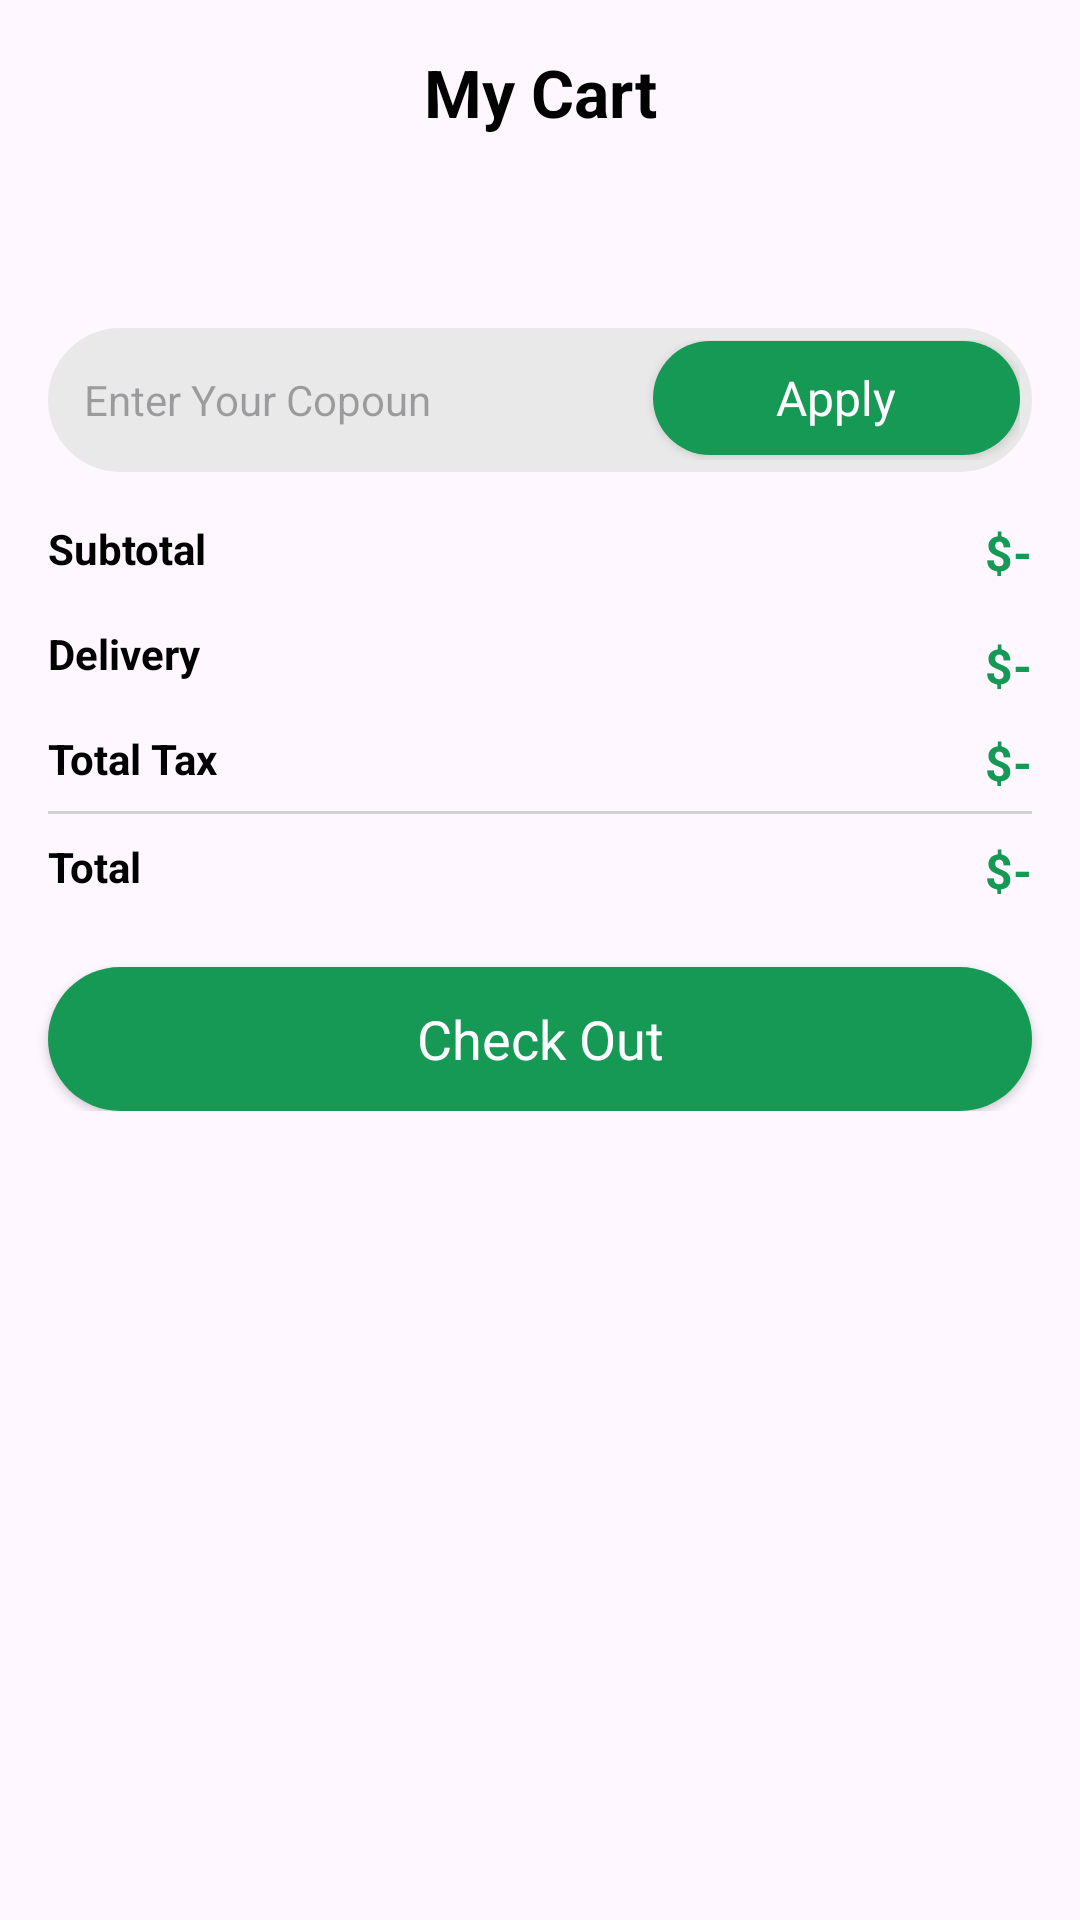

Write the Android layout XML for this screen, with the resource values it uses.
<!-- AndroidManifest.xml: application theme Theme.Online_shop -->
<!-- res/layout/activity_cart.xml -->
<?xml version="1.0" encoding="utf-8"?>
<androidx.constraintlayout.widget.ConstraintLayout xmlns:android="http://schemas.android.com/apk/res/android"
    xmlns:app="http://schemas.android.com/apk/res-auto"
    xmlns:tools="http://schemas.android.com/tools"
    android:id="@+id/main"
    android:layout_width="match_parent"
    android:layout_height="match_parent"
    tools:context=".Activity.CartActivity">

    <TextView
        android:id="@+id/emptyTxt"
        android:layout_width="wrap_content"
        android:layout_height="wrap_content"
        android:text="Your Cart is Empty"
        android:visibility="gone"
        app:layout_constraintBottom_toBottomOf="parent"
        app:layout_constraintEnd_toEndOf="parent"
        app:layout_constraintStart_toStartOf="parent"
        app:layout_constraintTop_toTopOf="parent" />

    <androidx.constraintlayout.widget.ConstraintLayout
        android:id="@+id/constraintLayout"
        android:layout_width="match_parent"
        android:layout_height="wrap_content"
        android:layout_margin="16dp"
        app:layout_constraintEnd_toEndOf="parent"
        app:layout_constraintStart_toStartOf="parent"
        app:layout_constraintTop_toTopOf="parent">

        <ImageView
            android:id="@+id/backBtn"
            android:layout_width="wrap_content"
            android:layout_height="wrap_content"
            app:layout_constraintBottom_toBottomOf="parent"
            app:layout_constraintStart_toStartOf="parent"
            app:layout_constraintTop_toTopOf="parent"
            app:srcCompat="@drawable/back" />

        <TextView
            android:id="@+id/titleTxt"
            android:layout_width="wrap_content"
            android:layout_height="wrap_content"
            android:text="My Cart"
            android:textColor="@color/black"
            android:textSize="22sp"
            android:textStyle="bold"
            app:layout_constraintBottom_toBottomOf="parent"
            app:layout_constraintEnd_toEndOf="parent"
            app:layout_constraintStart_toStartOf="parent"
            app:layout_constraintTop_toTopOf="parent" />
    </androidx.constraintlayout.widget.ConstraintLayout>

    <ScrollView
        android:id="@+id/scrollViewCart"
        android:layout_width="match_parent"
        android:layout_height="0dp"
        app:layout_constraintBottom_toBottomOf="parent"
        app:layout_constraintEnd_toEndOf="parent"
        app:layout_constraintStart_toStartOf="parent"
        app:layout_constraintTop_toBottomOf="@+id/constraintLayout">

        <LinearLayout
            android:layout_width="match_parent"
            android:layout_height="wrap_content"
            android:orientation="vertical">

            <androidx.recyclerview.widget.RecyclerView
                android:id="@+id/cartView"
                android:layout_width="match_parent"
                android:layout_height="match_parent"
                android:layout_margin="16dp" />

            <LinearLayout
                android:layout_width="match_parent"
                android:layout_height="48dp"
                android:layout_marginStart="16dp"
                android:layout_marginTop="32dp"
                android:layout_marginEnd="16dp"
                android:background="@drawable/grey_background2"
                android:orientation="horizontal"
                android:padding="4dp">

                <EditText
                    android:id="@+id/editTextText2"
                    android:layout_width="wrap_content"
                    android:layout_height="match_parent"
                    android:layout_weight="1"
                    android:background="#00ffffff"
                    android:ems="10"
                    android:hint="Enter Your Copoun"
                    android:inputType="text"
                    android:paddingStart="8dp"
                    android:textSize="14sp" />

                <androidx.appcompat.widget.AppCompatButton
                    android:id="@+id/button"
                    style="@android:style/Widget.Button"
                    android:layout_width="wrap_content"
                    android:layout_height="38dp"
                    android:layout_weight="1"
                    android:background="@drawable/green_button_bg"
                    android:text="Apply"
                    android:textColor="@color/white"
                    android:textSize="16sp" />
            </LinearLayout>

            <androidx.constraintlayout.widget.ConstraintLayout
                android:layout_width="match_parent"
                android:layout_height="wrap_content"
                android:layout_margin="16dp">

                <TextView
                    android:id="@+id/textView9"
                    android:layout_width="wrap_content"
                    android:layout_height="wrap_content"
                    android:text="Subtotal"
                    android:textColor="@color/black"
                    android:textSize="14sp"
                    android:textStyle="bold"
                    app:layout_constraintStart_toStartOf="parent"
                    app:layout_constraintTop_toTopOf="parent" />

                <TextView
                    android:id="@+id/totalFeeTxt"
                    android:layout_width="wrap_content"
                    android:layout_height="wrap_content"
                    android:text="$-"
                    android:textColor="@color/green"
                    android:textSize="16sp"
                    android:textStyle="bold"
                    app:layout_constraintEnd_toEndOf="parent"
                    app:layout_constraintTop_toTopOf="parent" />

                <TextView
                    android:id="@+id/textView11"
                    android:layout_width="wrap_content"
                    android:layout_height="wrap_content"
                    android:layout_marginTop="16dp"
                    android:text="Delivery"
                    android:textColor="@color/black"
                    android:textSize="14sp"
                    android:textStyle="bold"
                    app:layout_constraintStart_toStartOf="parent"
                    app:layout_constraintTop_toBottomOf="@+id/textView9" />

                <TextView
                    android:id="@+id/deliveryTxt"
                    android:layout_width="wrap_content"
                    android:layout_height="wrap_content"
                    android:layout_marginTop="16dp"
                    android:text="$-"
                    android:textColor="@color/green"
                    android:textSize="16sp"
                    android:textStyle="bold"
                    app:layout_constraintEnd_toEndOf="parent"
                    app:layout_constraintTop_toBottomOf="@+id/totalFeeTxt" />

                <TextView
                    android:id="@+id/textView13"
                    android:layout_width="wrap_content"
                    android:layout_height="wrap_content"
                    android:layout_marginTop="16dp"
                    android:text="Total Tax"
                    android:textColor="@color/black"
                    android:textSize="14sp"
                    android:textStyle="bold"
                    app:layout_constraintStart_toStartOf="parent"
                    app:layout_constraintTop_toBottomOf="@+id/textView11" />

                <TextView
                    android:id="@+id/taxTxt"
                    android:layout_width="wrap_content"
                    android:layout_height="wrap_content"
                    android:text="$-"
                    android:textColor="@color/green"
                    android:textSize="16sp"
                    android:textStyle="bold"
                    app:layout_constraintEnd_toEndOf="@+id/totalFeeTxt"
                    app:layout_constraintTop_toTopOf="@+id/textView13" />

                <View
                    android:id="@+id/view"
                    android:layout_width="wrap_content"
                    android:layout_height="1dp"
                    android:layout_marginTop="8dp"
                    android:background="#D2D2D2"
                    app:layout_constraintEnd_toEndOf="parent"
                    app:layout_constraintStart_toStartOf="parent"
                    app:layout_constraintTop_toBottomOf="@+id/textView13" />

                <TextView
                    android:id="@+id/textView3"
                    android:layout_width="wrap_content"
                    android:layout_height="wrap_content"
                    android:layout_marginTop="8dp"
                    android:layout_marginBottom="8dp"
                    android:text="Total"
                    android:textColor="@color/black"
                    android:textSize="14sp"
                    android:textStyle="bold"
                    app:layout_constraintBottom_toBottomOf="parent"
                    app:layout_constraintStart_toStartOf="parent"
                    app:layout_constraintTop_toBottomOf="@+id/view"
                    app:layout_constraintVertical_bias="0.0" />

                <TextView
                    android:id="@+id/totalTxt"
                    android:layout_width="wrap_content"
                    android:layout_height="wrap_content"
                    android:text="$-"
                    android:textColor="@color/green"
                    android:textSize="16sp"
                    android:textStyle="bold"
                    app:layout_constraintEnd_toEndOf="parent"
                    app:layout_constraintTop_toTopOf="@+id/textView3" />
            </androidx.constraintlayout.widget.ConstraintLayout>

            <androidx.appcompat.widget.AppCompatButton
                android:id="@+id/checkOutBtn"
                style="@android:style/Widget.Button"
                android:layout_width="match_parent"
                android:layout_height="wrap_content"
                android:layout_marginStart="16dp"
                android:layout_marginEnd="16dp"
                android:background="@drawable/green_button_bg"
                android:text="Check Out"
                android:textColor="@color/white"
                android:textSize="18sp" />
        </LinearLayout>
    </ScrollView>
</androidx.constraintlayout.widget.ConstraintLayout>
<!-- resources referenced by this layout -->
<resources>
  <color name="black">#FF000000</color>
  <color name="green">#169955</color>
  <color name="white">#FFFFFFFF</color>
  <!-- drawable green_button_bg (drawable) -->
  <?xml version="1.0" encoding="utf-8"?>
  <selector xmlns:android="http://schemas.android.com/apk/res/android">
      <item>
          <shape android:shape="rectangle">
              <corners android:radius="50dp"></corners>
              <solid android:color="@color/green"></solid>
          </shape>
      </item>
  </selector>
  <!-- drawable grey_background2 (drawable) -->
  <?xml version="1.0" encoding="utf-8"?>
  <selector xmlns:android="http://schemas.android.com/apk/res/android">
  <item>
      <shape android:shape="rectangle">
          <corners android:radius="100dp">
          </corners>
          <solid android:color="#e9e9e9">
          </solid>
      </shape>
  </item>
  </selector>
  <style name="Theme.Online_shop" parent="Base.Theme.Online_shop">
          <item name="android:windowTranslucentNavigation">true</item>
      </style>
  <style name="Base.Theme.Online_shop" parent="Theme.Material3.DayNight.NoActionBar">
          
          
      </style>
</resources>
